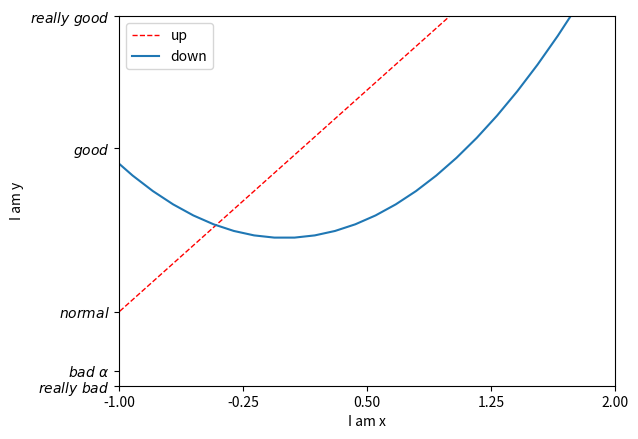

Write Python code to recreate this figure.
import matplotlib.pyplot as plt
import numpy as np
x = np.linspace(-3, 3, 50)
y1 = 2 * x + 1
y2 = x ** 2


#以下内容定义figure12
plt.figure(num=12)


plt.xlim((-1, 2))
plt.ylim((-2, 3))
plt.xlabel('I am x')
plt.ylabel('I am y')

new_ticks = np.linspace(-1, 2, 5)
print(new_ticks)
plt.xticks(new_ticks)#x下标从第三行代码参数(-3, 3, 50)换为第18行代码参数(-1, 2, 5)

#更漂亮格式r'$内容$' 其中r表示正则表达式; '\ '表示空格 '\alpha'表示数学a(aerfa)
plt.yticks([-2, -1.8, -1, 1.22, 3],
           [r'$really\ bad$', r'$bad\ \alpha$', r'$normal$', r'$good$', r'$really\ good$'])

l1, = plt.plot(x, y1, label = 'up' ,color='red', linewidth=1.0, linestyle='--')#红色,线宽1.0,类型虚线
l2, = plt.plot(x, y2, label = 'down')
#plt.legend(handles = [l1, l2,], labels = ['aaa', 'bbb'], loc = 'best')#也可以为线段标注名字l1, l2,注意逗号必须要有。
plt.legend(handles = [l1, l2,], loc = 'best')

plt.show()